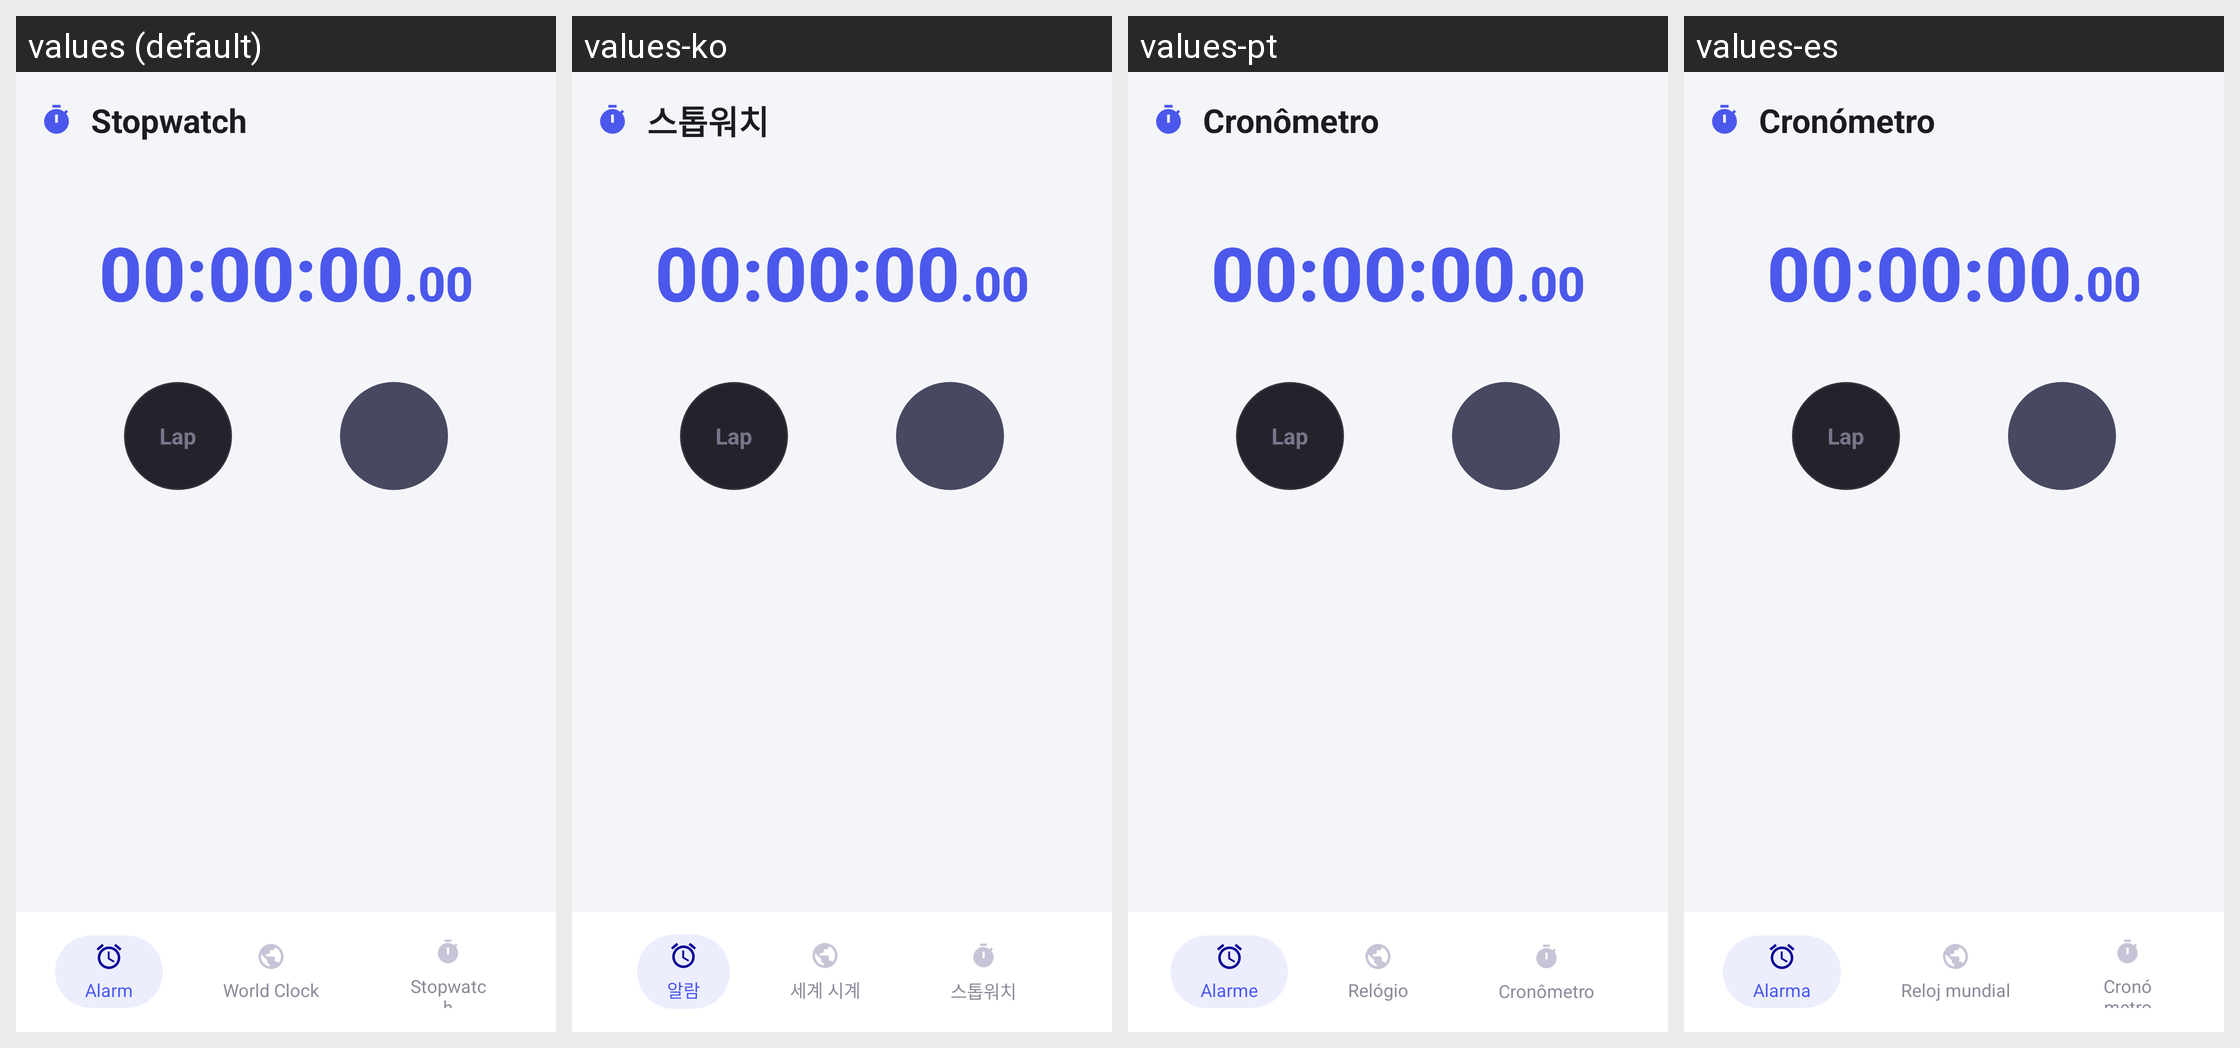

Strings drawn on this Android screen and how each of the app's shown locales translates them:
Android screen res/layout/activity_stopwatch.xml rendered under 4 locales, left to right: values (default), values-ko, values-pt, values-es. Device: Nexus 5 (rendered at 1080×1920; each locale shown at half size, 540×960, under a caption strip naming it); theme Theme.AlarmClock.
Other locales in the repository, not shown: values-ar, values-de, values-fr, values-hi, values-in, values-it, values-ja, values-nl, values-vi.
Strings drawn on this screen, with the default value and each locale's value (text and hints the layout hard-codes, and strings that could not be matched under every locale, appear in the picture but are not listed):

title_stopwatch
  values: Stopwatch
  values-ko: 스톱워치
  values-pt: Cronômetro
  values-es: Cronómetro

tab_alarm
  values: Alarm
  values-ko: 알람
  values-pt: Alarme
  values-es: Alarma

tab_world_clock
  values: World Clock
  values-ko: 세계 시계
  values-pt: Relógio
  values-es: Reloj mundial

tab_stopwatch
  values: Stopwatch
  values-ko: 스톱워치
  values-pt: Cronômetro
  values-es: Cronómetro
